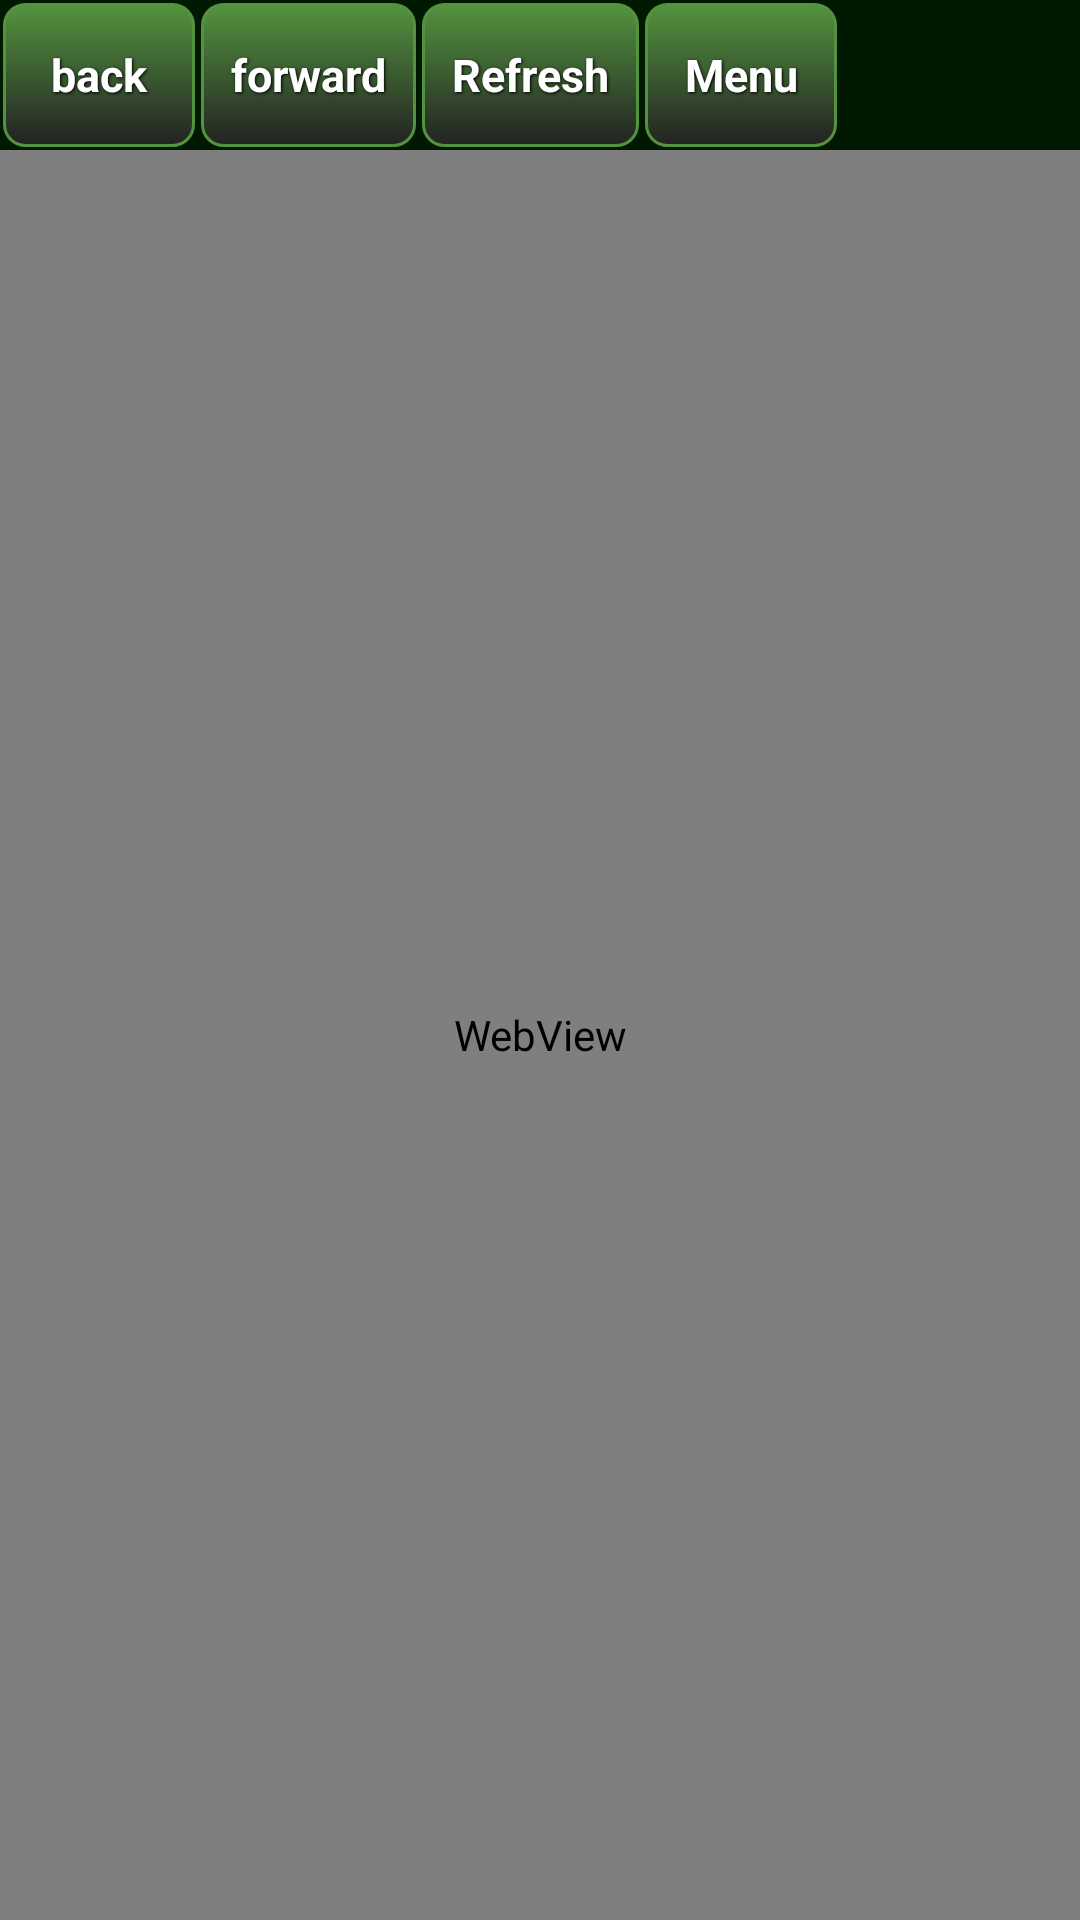

Android layout source for this screen:
<!-- AndroidManifest.xml: application theme AppTheme -->
<!-- res/layout/webview_xml.xml -->
<?xml version="1.0" encoding="utf-8"?>
<RelativeLayout
    xmlns:android="http://schemas.android.com/apk/res/android"
    android:layout_width="match_parent"
    android:layout_height="match_parent"
    android:background="#011801">

    <Button
        style="@style/ButtonText"
        android:layout_width="wrap_content"
        android:layout_height="wrap_content"
        android:background="@drawable/btn_green"
        android:text="back"
        android:id="@+id/btnBack" />

    <Button
        style="@style/ButtonText"
        android:layout_width="wrap_content"
        android:layout_height="wrap_content"
        android:text="forward"
        android:background="@drawable/btn_green"
        android:id="@+id/btnForward"
        android:layout_alignParentTop="true"
        android:layout_toEndOf="@+id/btnBack" />

    <Button
        style="@style/ButtonText"
        android:background="@drawable/btn_green"
        android:layout_width="wrap_content"
        android:layout_height="wrap_content"
        android:text="Refresh"
        android:id="@+id/btnRefresh"
        android:layout_alignParentTop="true"
        android:layout_toEndOf="@+id/btnForward" />

    <Button
        style="@style/ButtonText"
        android:background="@drawable/btn_green"
        android:layout_width="wrap_content"
        android:layout_height="wrap_content"
        android:text="Menu"
        android:id="@+id/btnMainMenu"
        android:layout_alignParentTop="true"
        android:layout_toEndOf="@+id/btnRefresh" />

    <WebView
        android:layout_width="fill_parent"
        android:layout_height="match_parent"
        android:id="@+id/webView"
        android:layout_below="@+id/btnBack"
        android:layout_alignParentStart="true" />
</RelativeLayout>
<!-- resources referenced by this layout -->
<resources>
  <!-- drawable btn_green (drawable) -->
  <?xml version="1.0" encoding="utf-8"?>
  <selector xmlns:android="http://schemas.android.com/apk/res/android" >
      <item android:state_pressed="true" >
          <shape>
              <solid
                  android:color="#70c656" />
              <stroke
                  android:width="1dp"
                  android:color="#53933f" />
              <corners
                  android:radius="3dp" />
              <padding
                  android:left="10dp"
                  android:top="10dp"
                  android:right="10dp"
                  android:bottom="10dp" />
          </shape>
      </item>
  
      <item>
          <shape>
              <gradient
                  android:startColor="#222"
                  android:endColor="#53933f"
                  android:angle="90" />
              <stroke
                  android:width="1dp"
                  android:color="#53933f" />
              <corners
                  android:radius="7dp" />
              <padding
                  android:left="10dp"
                  android:top="10dp"
                  android:right="10dp"
                  android:bottom="10dp" />
          </shape>
      </item>
  </selector>
  <style name="ButtonText">
          <item name="android:layout_width">match_parent</item>
          <item name="android:layout_height">match_parent</item>
          <item name="android:textColor">#ffffff</item>
          <item name="android:gravity">center</item>
          <item name="android:layout_margin">1dp</item>
          <item name="android:textSize">15sp</item>
          <item name="android:textStyle">bold</item>
          <item name="android:shadowColor">#000000</item>
          <item name="android:shadowDx">1</item>
          <item name="android:shadowDy">1</item>
          <item name="android:shadowRadius">2</item>
      </style>
  <style name="AppTheme" parent="android:Theme.Holo.Light.DarkActionBar">
          
      </style>
</resources>
